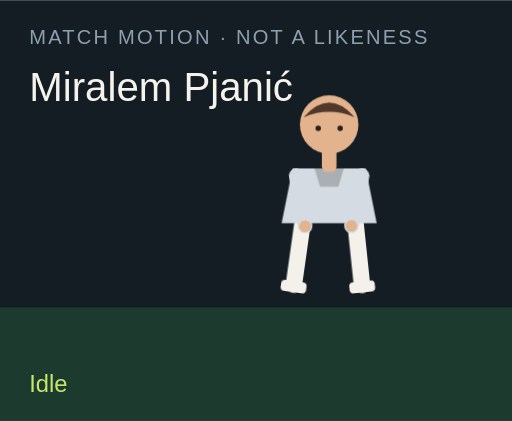
t = 0.00 s
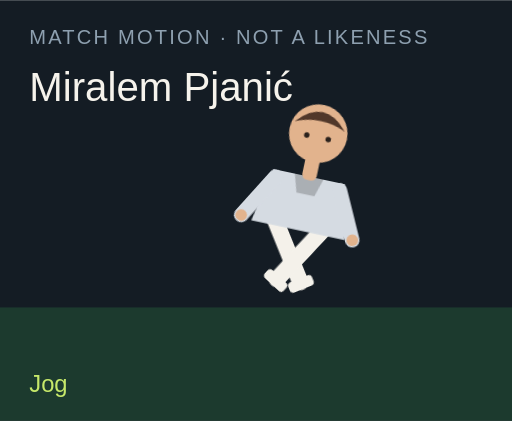
t = 1.50 s
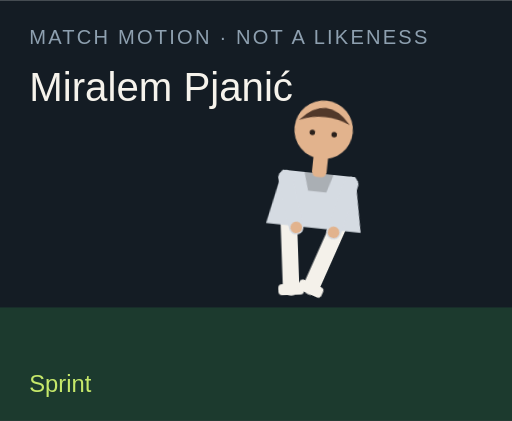
t = 3.00 s
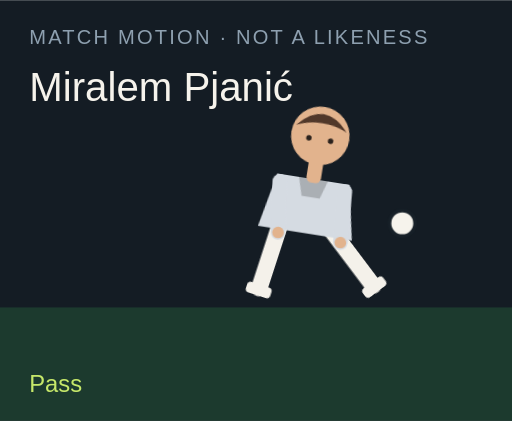
t = 4.50 s
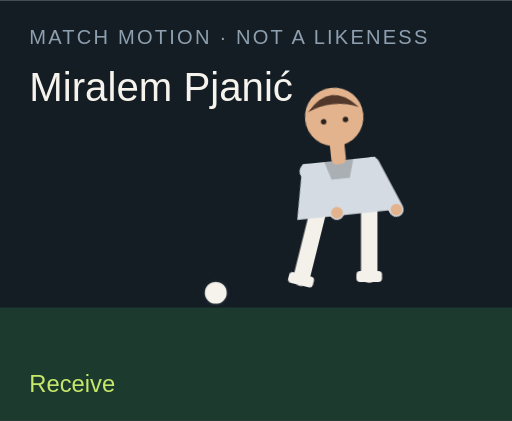
t = 6.00 s
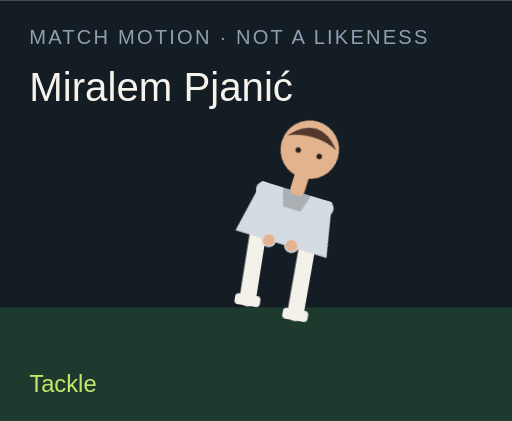
t = 7.50 s

The animated SVG that drew these frames (rendered in a browser with its animation timeline set to each time). Animation: 18 CSS @keyframes rules; one cycle of 9.00 s, repeats indefinitely.

<?xml version="1.0" encoding="UTF-8"?>
<svg xmlns="http://www.w3.org/2000/svg" viewBox="0 0 280 230" role="img">
  <style>@media (prefers-reduced-motion: reduce){animate,animateTransform{display:none}}</style>
  <rect width="280" height="230" fill="#141c24"/>
  <rect y="168" width="280" height="62" fill="#1c3a2e"/>
  <text x="16" y="24" fill="#8ea0b0" font-family="Arial,sans-serif" font-size="11" letter-spacing="1.2">MATCH MOTION · NOT A LIKENESS</text>
  <text x="16" y="55" fill="#f6f3ec" font-family="Impact,sans-serif" font-size="22">Miralem Pjanić</text>
  <circle r="7" fill="#f6f3ec" stroke="#172028" stroke-width="2" id="motion-34408" cx="150" cy="160" opacity="0">
    
    
    
  </circle>
  <g transform="translate(132 40)">
    <g id="motion-34430" transform="rotate(0 48 90)">
      
      <g id="motion-34432" transform="translate(0 0)">
        
        <g transform="translate(34 78)"><g id="motion-34434" transform="rotate(8)"><path d="M0 0 V38" stroke="#f4f1ea" stroke-width="9" stroke-linecap="round"/><rect x="-7" y="36" width="14" height="6" rx="2" fill="#f4f1ea"/></g></g>
        <g transform="translate(62 78)"><g id="motion-34436" transform="rotate(-6)"><path d="M0 0 V38" stroke="#f4f1ea" stroke-width="9" stroke-linecap="round"/><rect x="-7" y="36" width="14" height="6" rx="2" fill="#f4f1ea"/></g></g>
        <path d="M28 52 h40 l6 30 H22 Z" fill="#d5dbe2"/>
        <path d="M40 52 h16 l-3 10 H43 Z" fill="#000" opacity=".2"/>
        <g transform="translate(30 56)"><g id="motion-34438" transform="rotate(-10)"><path d="M0 0 V28" stroke="#d5dbe2" stroke-width="8" stroke-linecap="round"/><circle cx="0" cy="28" r="3.2" fill="#e2b38d"/></g></g>
        <g transform="translate(66 56)"><g id="motion-34440" transform="rotate(12)"><path d="M0 0 V28" stroke="#d5dbe2" stroke-width="8" stroke-linecap="round"/><circle cx="0" cy="28" r="3.2" fill="#e2b38d"/></g></g>
        <rect x="44" y="40" width="8" height="14" rx="3" fill="#e2b38d"/>
        <circle cx="48" cy="28" r="16" fill="#e2b38d"/>
        <path d="M34 24 Q48 8 62 24 Q48 18 34 24" fill="#51382a"/>
        <circle cx="42" cy="30" r="1.5" fill="#2a211c"/><circle cx="54" cy="30" r="1.5" fill="#2a211c"/>
      </g>
    </g>
  </g>
  <text x="16" y="214" fill="#c6e86a" font-family="Arial,sans-serif" font-size="13" opacity="1" id="motion-34412">Idle</text><text x="16" y="214" fill="#c6e86a" font-family="Arial,sans-serif" font-size="13" opacity="0" id="motion-34414">Jog</text><text x="16" y="214" fill="#c6e86a" font-family="Arial,sans-serif" font-size="13" opacity="0" id="motion-34416">Sprint</text><text x="16" y="214" fill="#c6e86a" font-family="Arial,sans-serif" font-size="13" opacity="0" id="motion-34418">Dribble</text><text x="16" y="214" fill="#c6e86a" font-family="Arial,sans-serif" font-size="13" opacity="0" id="motion-34420">Pass</text><text x="16" y="214" fill="#c6e86a" font-family="Arial,sans-serif" font-size="13" opacity="0" id="motion-34422">Shoot</text><text x="16" y="214" fill="#c6e86a" font-family="Arial,sans-serif" font-size="13" opacity="0" id="motion-34424">Receive</text><text x="16" y="214" fill="#c6e86a" font-family="Arial,sans-serif" font-size="13" opacity="0" id="motion-34426">Tackle</text><text x="16" y="214" fill="#c6e86a" font-family="Arial,sans-serif" font-size="13" opacity="0" id="motion-34428">Arms wide</text>
<style>@keyframes track-34409{0%{cx:150px}11.1%{cx:156px}22.2%{cx:164px}33.300000000000004%{cx:142px}44.4%{cx:190px}55.60000000000001%{cx:250px}66.7%{cx:118px}77.8%{cx:150px}88.9%{cx:150px}100%{cx:150px}}@keyframes track-34410{0%{cy:160px}11.1%{cy:158px}22.2%{cy:154px}33.300000000000004%{cy:156px}44.4%{cy:148px}55.60000000000001%{cy:96px}66.7%{cy:160px}77.8%{cy:160px}88.9%{cy:160px}100%{cy:160px}}@keyframes track-34411{0%{opacity:0}11.1%{opacity:0}22.2%{opacity:0}33.300000000000004%{opacity:1}44.4%{opacity:1}55.60000000000001%{opacity:1}66.7%{opacity:1}77.8%{opacity:0}88.9%{opacity:0}100%{opacity:0}}@keyframes track-34413{0%{opacity:1}11.1%{opacity:0}22.2%{opacity:0}33.300000000000004%{opacity:0}44.4%{opacity:0}55.60000000000001%{opacity:0}66.7%{opacity:0}77.8%{opacity:0}88.9%{opacity:0}100%{opacity:1}}@keyframes track-34415{0%{opacity:0}11.1%{opacity:1}22.2%{opacity:0}33.300000000000004%{opacity:0}44.4%{opacity:0}55.60000000000001%{opacity:0}66.7%{opacity:0}77.8%{opacity:0}88.9%{opacity:0}100%{opacity:0}}@keyframes track-34417{0%{opacity:0}11.1%{opacity:0}22.2%{opacity:1}33.300000000000004%{opacity:0}44.4%{opacity:0}55.60000000000001%{opacity:0}66.7%{opacity:0}77.8%{opacity:0}88.9%{opacity:0}100%{opacity:0}}@keyframes track-34419{0%{opacity:0}11.1%{opacity:0}22.2%{opacity:0}33.300000000000004%{opacity:1}44.4%{opacity:0}55.60000000000001%{opacity:0}66.7%{opacity:0}77.8%{opacity:0}88.9%{opacity:0}100%{opacity:0}}@keyframes track-34421{0%{opacity:0}11.1%{opacity:0}22.2%{opacity:0}33.300000000000004%{opacity:0}44.4%{opacity:1}55.60000000000001%{opacity:0}66.7%{opacity:0}77.8%{opacity:0}88.9%{opacity:0}100%{opacity:0}}@keyframes track-34423{0%{opacity:0}11.1%{opacity:0}22.2%{opacity:0}33.300000000000004%{opacity:0}44.4%{opacity:0}55.60000000000001%{opacity:1}66.7%{opacity:0}77.8%{opacity:0}88.9%{opacity:0}100%{opacity:0}}@keyframes track-34425{0%{opacity:0}11.1%{opacity:0}22.2%{opacity:0}33.300000000000004%{opacity:0}44.4%{opacity:0}55.60000000000001%{opacity:0}66.7%{opacity:1}77.8%{opacity:0}88.9%{opacity:0}100%{opacity:0}}@keyframes track-34427{0%{opacity:0}11.1%{opacity:0}22.2%{opacity:0}33.300000000000004%{opacity:0}44.4%{opacity:0}55.60000000000001%{opacity:0}66.7%{opacity:0}77.8%{opacity:1}88.9%{opacity:0}100%{opacity:0}}@keyframes track-34429{0%{opacity:0}11.1%{opacity:0}22.2%{opacity:0}33.300000000000004%{opacity:0}44.4%{opacity:0}55.60000000000001%{opacity:0}66.7%{opacity:0}77.8%{opacity:0}88.9%{opacity:1}100%{opacity:0}}@keyframes track-34431{0%{transform:rotate(0deg)}11.1%{transform:rotate(8deg)}22.2%{transform:rotate(16deg)}33.300000000000004%{transform:rotate(6deg)}44.4%{transform:rotate(4deg)}55.60000000000001%{transform:rotate(14deg)}66.7%{transform:rotate(-6deg)}77.8%{transform:rotate(34deg)}88.9%{transform:rotate(0deg)}100%{transform:rotate(0deg)}}@keyframes track-34433{0%{transform:translate(0px,0px)}11.1%{transform:translate(0px,-3px)}22.2%{transform:translate(0px,-6px)}33.300000000000004%{transform:translate(0px,-2px)}44.4%{transform:translate(0px,2px)}55.60000000000001%{transform:translate(0px,-4px)}66.7%{transform:translate(0px,1px)}77.8%{transform:translate(0px,10px)}88.9%{transform:translate(0px,-8px)}100%{transform:translate(0px,0px)}}@keyframes track-34435{0%{transform:rotate(8deg)}11.1%{transform:rotate(-26deg)}22.2%{transform:rotate(-42deg)}33.300000000000004%{transform:rotate(-8deg)}44.4%{transform:rotate(6deg)}55.60000000000001%{transform:rotate(12deg)}66.7%{transform:rotate(20deg)}77.8%{transform:rotate(-8deg)}88.9%{transform:rotate(-8deg)}100%{transform:rotate(8deg)}}@keyframes track-34437{0%{transform:rotate(-6deg)}11.1%{transform:rotate(24deg)}22.2%{transform:rotate(38deg)}33.300000000000004%{transform:rotate(18deg)}44.4%{transform:rotate(-38deg)}55.60000000000001%{transform:rotate(-54deg)}66.7%{transform:rotate(6deg)}77.8%{transform:rotate(-22deg)}88.9%{transform:rotate(8deg)}100%{transform:rotate(-6deg)}}@keyframes track-34439{0%{transform:rotate(-10deg)}11.1%{transform:rotate(24deg)}22.2%{transform:rotate(36deg)}33.300000000000004%{transform:rotate(-18deg)}44.4%{transform:rotate(10deg)}55.60000000000001%{transform:rotate(-24deg)}66.7%{transform:rotate(-30deg)}77.8%{transform:rotate(12deg)}88.9%{transform:rotate(-58deg)}100%{transform:rotate(-10deg)}}@keyframes track-34441{0%{transform:rotate(12deg)}11.1%{transform:rotate(-20deg)}22.2%{transform:rotate(-32deg)}33.300000000000004%{transform:rotate(14deg)}44.4%{transform:rotate(-26deg)}55.60000000000001%{transform:rotate(18deg)}66.7%{transform:rotate(-22deg)}77.8%{transform:rotate(-6deg)}88.9%{transform:rotate(58deg)}100%{transform:rotate(12deg)}}@media(prefers-reduced-motion:no-preference){#motion-34408{animation:track-34409 9s linear infinite both,track-34410 9s linear infinite both,track-34411 9s steps(1,end) infinite both}#motion-34412{animation:track-34413 9s steps(1,end) infinite both}#motion-34414{animation:track-34415 9s steps(1,end) infinite both}#motion-34416{animation:track-34417 9s steps(1,end) infinite both}#motion-34418{animation:track-34419 9s steps(1,end) infinite both}#motion-34420{animation:track-34421 9s steps(1,end) infinite both}#motion-34422{animation:track-34423 9s steps(1,end) infinite both}#motion-34424{animation:track-34425 9s steps(1,end) infinite both}#motion-34426{animation:track-34427 9s steps(1,end) infinite both}#motion-34428{animation:track-34429 9s steps(1,end) infinite both}#motion-34430{animation:track-34431 9s linear infinite both}#motion-34432{animation:track-34433 9s linear infinite both}#motion-34434{animation:track-34435 9s linear infinite both}#motion-34436{animation:track-34437 9s linear infinite both}#motion-34438{animation:track-34439 9s linear infinite both}#motion-34440{animation:track-34441 9s linear infinite both}}</style></svg>
